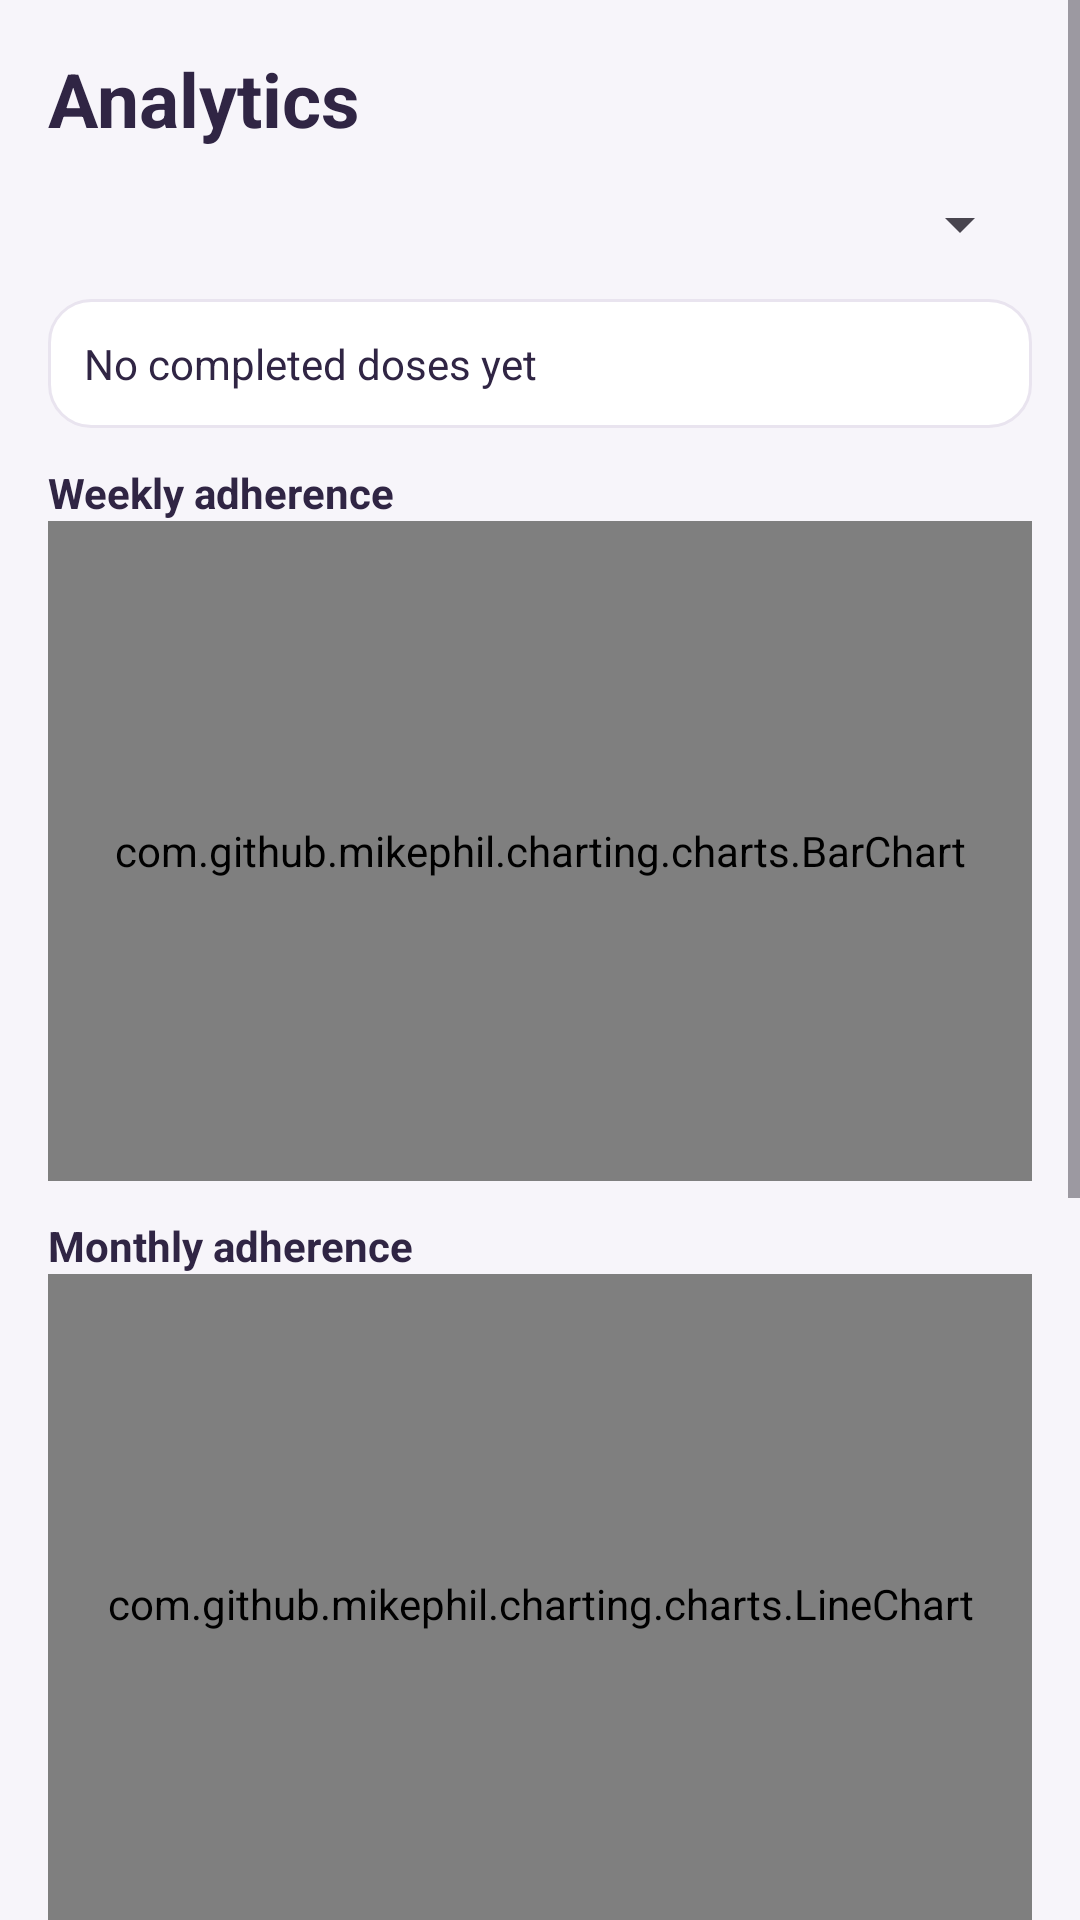

This screen was rendered from an Android layout file. Write that file and the resources it references.
<!-- AndroidManifest.xml: application theme Theme.MediTrack -->
<!-- res/layout/activity_analytics.xml -->
<ScrollView xmlns:android="http://schemas.android.com/apk/res/android"
    android:layout_width="match_parent" android:layout_height="match_parent"
    android:background="@color/screen_background" android:fillViewport="true">
    <LinearLayout android:layout_width="match_parent" android:layout_height="wrap_content"
        android:orientation="vertical" android:padding="16dp">
        <TextView android:layout_width="match_parent" android:layout_height="wrap_content"
            android:text="@string/analytics" android:textSize="25sp" android:textStyle="bold"
            android:textColor="@color/text_primary"/>
        <Spinner android:id="@+id/spAnalyticsFilter" android:layout_width="match_parent"
            android:layout_height="50dp"/>
        <TextView android:id="@+id/tvAnalyticsSummary" android:layout_width="match_parent"
            android:layout_height="wrap_content" android:padding="12dp"
            android:background="@drawable/card_white" android:text="@string/no_completed_doses"
            android:textColor="@color/text_primary"/>
        <TextView android:layout_width="match_parent" android:layout_height="wrap_content"
            android:text="@string/weekly_adherence" android:textStyle="bold" android:textColor="@color/text_primary"
            android:layout_marginTop="12dp"/>
        <com.github.mikephil.charting.charts.BarChart android:id="@+id/barChart"
            android:layout_width="match_parent" android:layout_height="220dp"/>
        <TextView android:layout_width="match_parent" android:layout_height="wrap_content"
            android:text="@string/monthly_adherence" android:textStyle="bold" android:textColor="@color/text_primary"
            android:layout_marginTop="12dp"/>
        <com.github.mikephil.charting.charts.LineChart android:id="@+id/lineChart"
            android:layout_width="match_parent" android:layout_height="220dp"/>
        <TextView android:layout_width="match_parent" android:layout_height="wrap_content"
            android:text="@string/taken_vs_missed" android:textStyle="bold" android:textColor="@color/text_primary"
            android:layout_marginTop="12dp"/>
        <com.github.mikephil.charting.charts.PieChart android:id="@+id/pieChart"
            android:layout_width="match_parent" android:layout_height="260dp"/>
        <TextView android:layout_width="match_parent" android:layout_height="wrap_content"
            android:text="@string/medicine_analytics" android:textStyle="bold" android:textColor="@color/text_primary"
            android:layout_marginTop="12dp"/>
        <TextView android:id="@+id/tvMedicineAnalytics" android:layout_width="match_parent"
            android:layout_height="wrap_content" android:background="@drawable/card_white"
            android:padding="12dp" android:text="@string/no_completed_records" android:textColor="@color/text_primary"/>
    </LinearLayout>
</ScrollView>
<!-- resources referenced by this layout -->
<resources>
  <color name="screen_background">#FFF7F5FA</color>
  <color name="text_primary">#FF302544</color>
  <!-- drawable card_white (drawable) -->
  <shape xmlns:android="http://schemas.android.com/apk/res/android">
      <solid android:color="@color/card_background" />
      <corners android:radius="14dp" />
      <stroke
          android:width="1dp"
          android:color="@color/divider" />
  </shape>
  <string name="analytics">Analytics</string>
  <string name="medicine_analytics">Medicine-wise analytics</string>
  <string name="monthly_adherence">Monthly adherence</string>
  <string name="no_completed_doses">No completed doses yet</string>
  <string name="no_completed_records">No completed dose records</string>
  <string name="taken_vs_missed">Taken versus Missed</string>
  <string name="weekly_adherence">Weekly adherence</string>
  <style name="Theme.MediTrack" parent="Base.Theme.MediTrack" />
  <color name="card_background">#FFFFFFFF</color>
  <color name="divider">#FFE9E4EF</color>
  <style name="Base.Theme.MediTrack" parent="Theme.Material3.DayNight.NoActionBar">
          <item name="colorPrimary">@color/accent</item>
          <item name="colorSecondary">@color/accent_dark</item>
          <item name="android:colorAccent">@color/accent</item>
          <item name="android:windowBackground">@color/screen_background</item>
          <item name="android:statusBarColor">@color/screen_background</item>
          <item name="android:navigationBarColor">@color/screen_background</item>
          <item name="android:windowLightStatusBar">true</item>
          <item name="android:windowActionModeOverlay">true</item>
      </style>
  <color name="accent">#FF7156A8</color>
  <color name="accent_dark">#FF58417E</color>
</resources>
